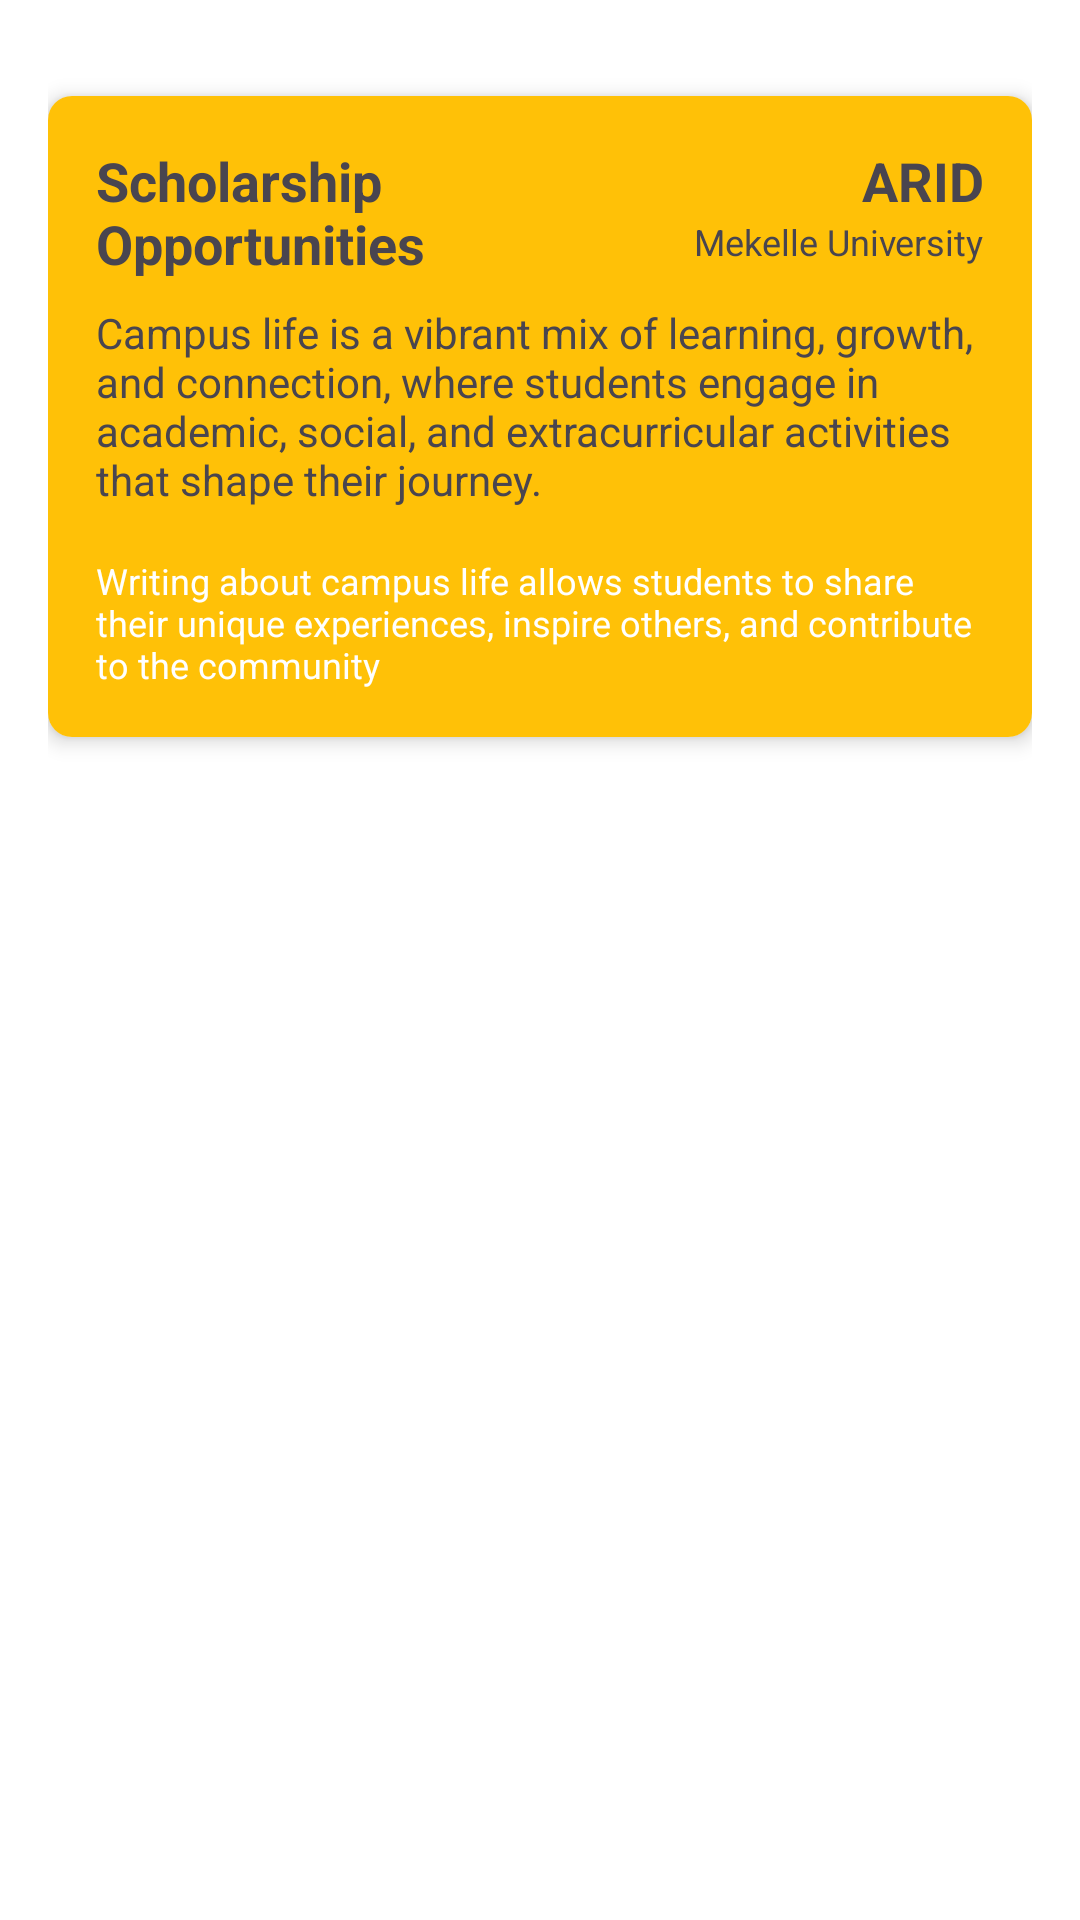

Here is an Android app screen rendered from its layout file. Give the layout XML and the strings, colors and styles it references.
<!-- AndroidManifest.xml: application theme Theme.MuBlog -->
<!-- res/layout/activity_schoollife.xml -->
<?xml version="1.0" encoding="utf-8"?>
<LinearLayout xmlns:android="http://schemas.android.com/apk/res/android"
    android:layout_width="match_parent"
    android:layout_height="match_parent"
    xmlns:app="http://schemas.android.com/apk/res-auto"
    android:orientation="vertical"
    android:padding="16dp"
    android:background="@android:color/white">



    
    <androidx.cardview.widget.CardView
        android:layout_width="match_parent"
        android:layout_height="wrap_content"
        android:layout_marginTop="16dp"
        app:cardCornerRadius="8dp"
        app:cardElevation="4dp">

        <LinearLayout
            android:layout_width="match_parent"
            android:layout_height="wrap_content"
            android:background="#FFC107"
            android:orientation="vertical"
            android:padding="16dp">

            
            <LinearLayout
                android:layout_width="match_parent"
                android:layout_height="wrap_content"
                android:layout_marginBottom="8dp"
                android:orientation="horizontal">

                
                <TextView
                    android:id="@+id/planName"
                    android:layout_width="0dp"
                    android:layout_height="wrap_content"
                    android:layout_weight="1"
                    android:text="Scholarship Opportunities"
                    android:textSize="18sp"
                    android:textStyle="bold" />

                
                <LinearLayout
                    android:layout_width="0dp"
                    android:layout_height="wrap_content"
                    android:layout_weight="1"
                    android:gravity="end"
                    android:orientation="vertical">

                    <TextView
                        android:id="@+id/planAmount"
                        android:layout_width="wrap_content"
                        android:layout_height="wrap_content"
                        android:text="ARID"
                        android:textSize="18sp"
                        android:textStyle="bold" />

                    <TextView
                        android:id="@+id/planDuration"
                        android:layout_width="wrap_content"
                        android:layout_height="wrap_content"
                        android:text="Mekelle University"
                        android:textSize="12sp" />
                </LinearLayout>
            </LinearLayout>

            
            <TextView
                android:id="@+id/description"
                android:layout_width="match_parent"
                android:layout_height="wrap_content"
                android:layout_marginBottom="16dp"
                android:text="Campus life is a vibrant mix of learning, growth, and connection, where students engage in academic, social, and extracurricular activities that shape their journey."
                android:textSize="14sp" />

            


            
            <TextView
                android:id="@+id/terms"
                android:layout_width="match_parent"
                android:layout_height="wrap_content"
                android:text="Writing about campus life allows students to share their unique experiences, inspire others, and contribute to the community"
                android:textColor="@color/white"
                android:textSize="12sp" />
        </LinearLayout>
    </androidx.cardview.widget.CardView>
    <androidx.recyclerview.widget.RecyclerView
        android:id="@+id/recyclerView"
        android:layout_width="match_parent"
        android:layout_height="match_parent"
        android:layout_marginTop="16dp" />

</LinearLayout>
<!-- resources referenced by this layout -->
<resources>
  <style name="Theme.MuBlog" parent="Base.Theme.MuBlog" />
  <style name="Base.Theme.MuBlog" parent="Theme.Material3.DayNight.NoActionBar">
          
          
      </style>
  <!-- not gathered from this repository: default colours our renderer supplied (Android Studio template values) -->
  <color name="white">#FFFFFFFF</color>
</resources>
